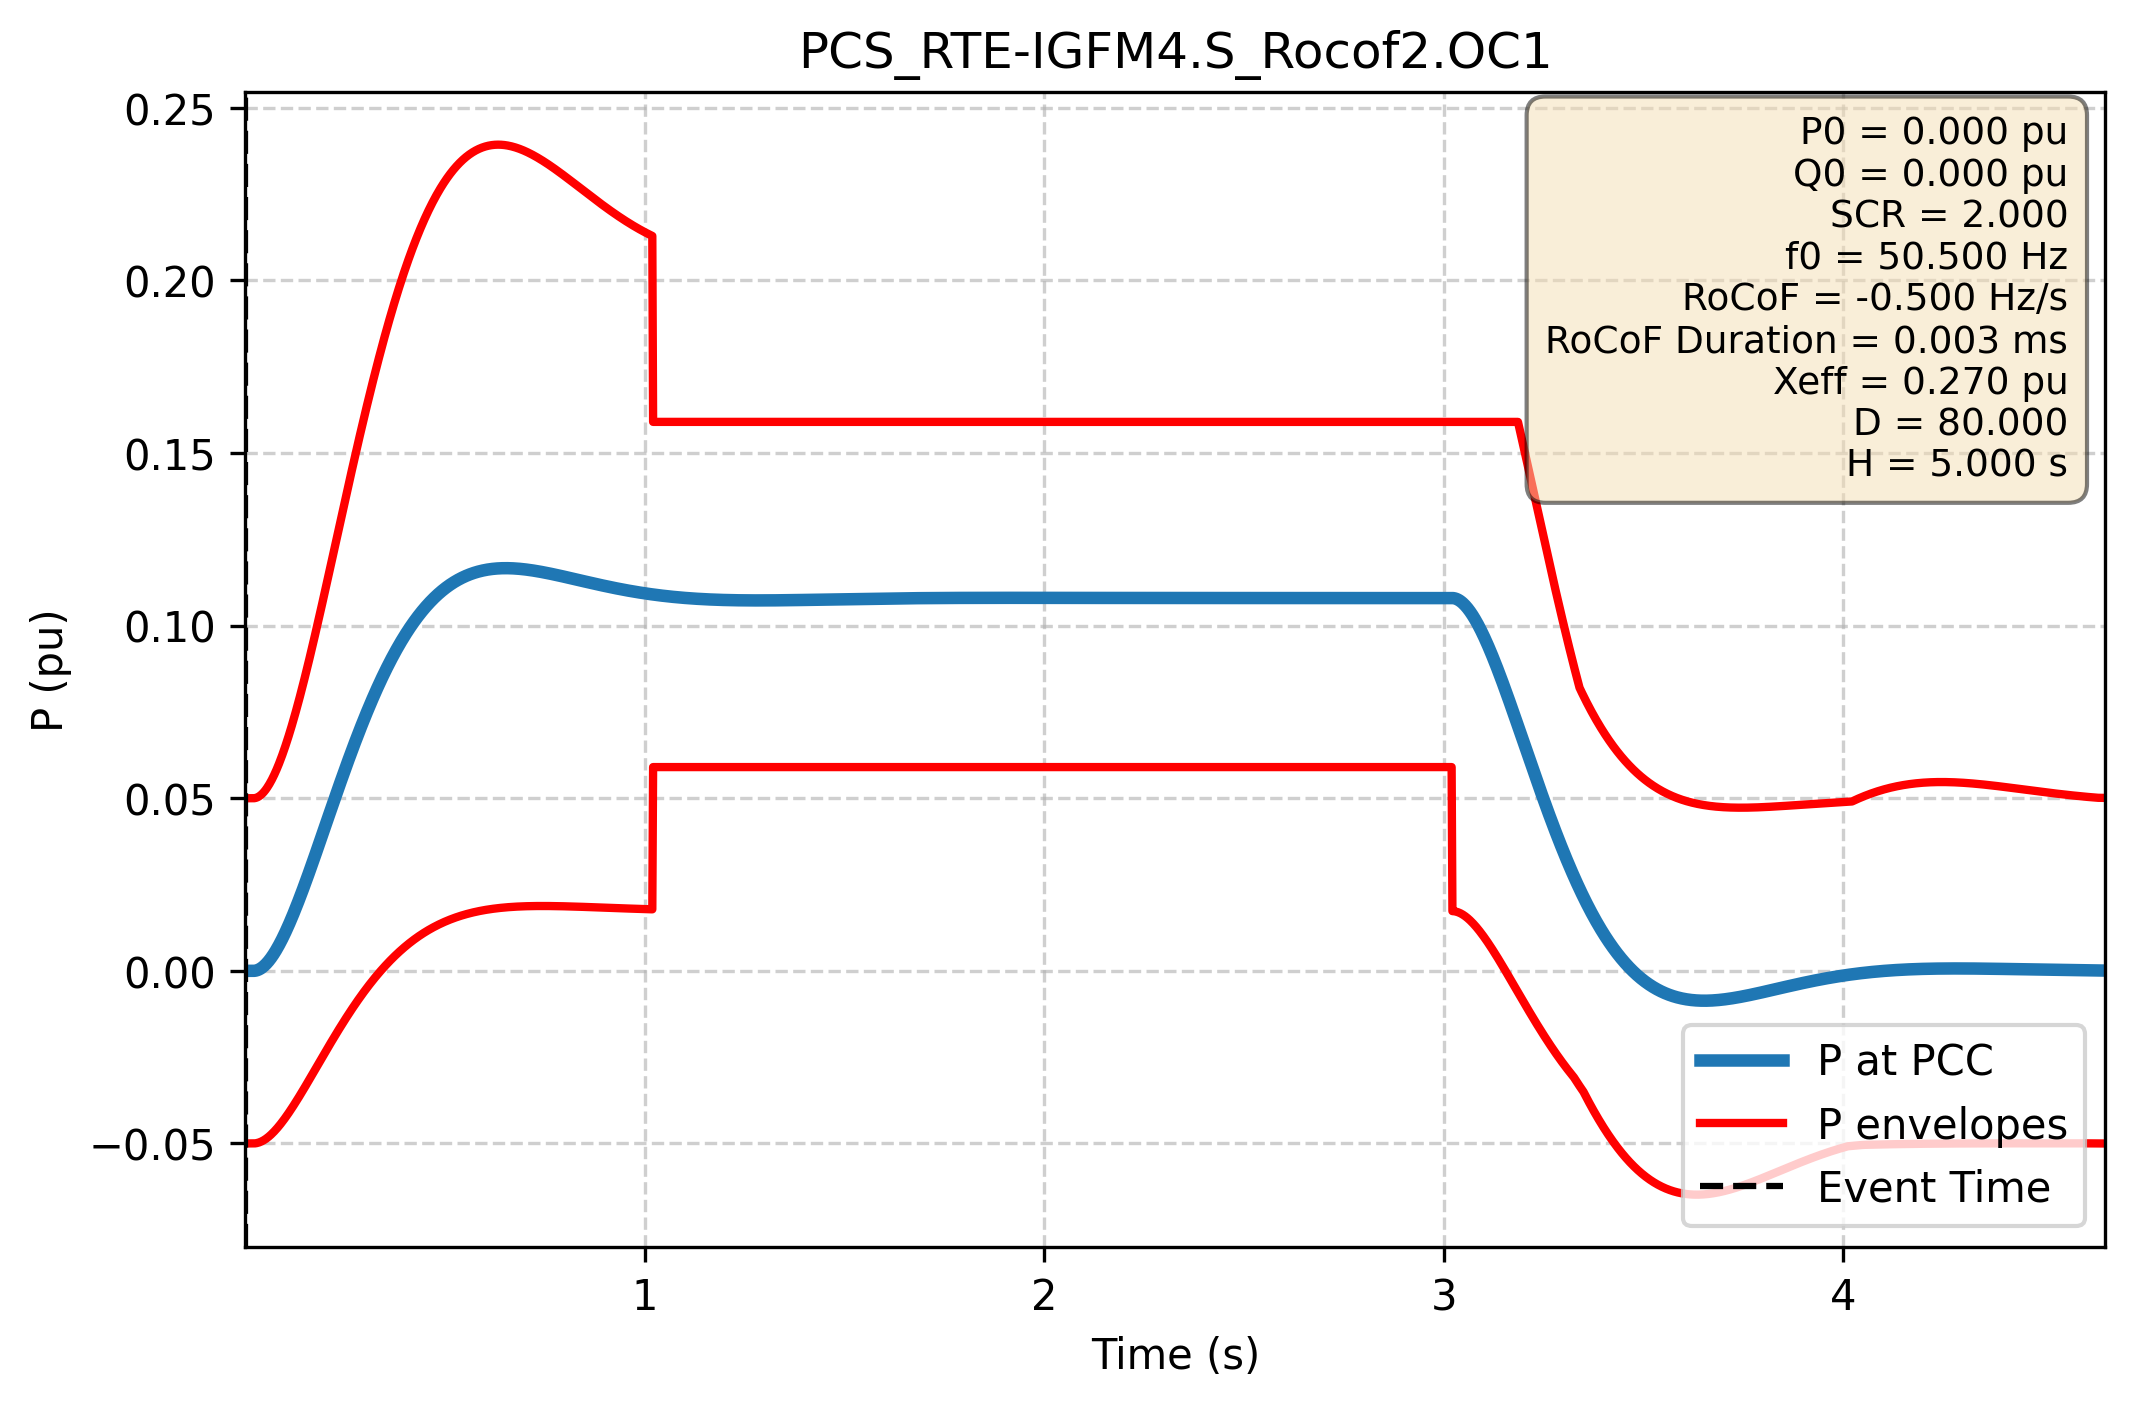

The file beside this chart, header and first rows:
Time (s); P PCC (pu); P lower (pu); P upper (pu)
-1.000e+00; 0.000e+00; -5.000e-02; 5.000e-02
-9.980e-01; 0.000e+00; -5.000e-02; 5.000e-02
-9.960e-01; 0.000e+00; -5.000e-02; 5.000e-02
-9.940e-01; 0.000e+00; -5.000e-02; 5.000e-02
-9.920e-01; 0.000e+00; -5.000e-02; 5.000e-02
-9.900e-01; 0.000e+00; -5.000e-02; 5.000e-02
-9.880e-01; 0.000e+00; -5.000e-02; 5.000e-02
-9.860e-01; 0.000e+00; -5.000e-02; 5.000e-02
-9.840e-01; 0.000e+00; -5.000e-02; 5.000e-02
-9.820e-01; 0.000e+00; -5.000e-02; 5.000e-02
-9.800e-01; 0.000e+00; -5.000e-02; 5.000e-02
-9.780e-01; 0.000e+00; -5.000e-02; 5.000e-02
-9.760e-01; 0.000e+00; -5.000e-02; 5.000e-02
-9.740e-01; 0.000e+00; -5.000e-02; 5.000e-02
-9.720e-01; 0.000e+00; -5.000e-02; 5.000e-02
-9.700e-01; 0.000e+00; -5.000e-02; 5.000e-02
-9.680e-01; 0.000e+00; -5.000e-02; 5.000e-02
-9.660e-01; 0.000e+00; -5.000e-02; 5.000e-02
-9.640e-01; 0.000e+00; -5.000e-02; 5.000e-02
-9.620e-01; 0.000e+00; -5.000e-02; 5.000e-02
-9.600e-01; 0.000e+00; -5.000e-02; 5.000e-02
-9.580e-01; 0.000e+00; -5.000e-02; 5.000e-02
-9.560e-01; 0.000e+00; -5.000e-02; 5.000e-02
-9.540e-01; 0.000e+00; -5.000e-02; 5.000e-02
-9.520e-01; 0.000e+00; -5.000e-02; 5.000e-02
-9.500e-01; 0.000e+00; -5.000e-02; 5.000e-02
-9.480e-01; 0.000e+00; -5.000e-02; 5.000e-02
-9.460e-01; 0.000e+00; -5.000e-02; 5.000e-02
-9.440e-01; 0.000e+00; -5.000e-02; 5.000e-02
-9.420e-01; 0.000e+00; -5.000e-02; 5.000e-02
-9.400e-01; 0.000e+00; -5.000e-02; 5.000e-02
-9.380e-01; 0.000e+00; -5.000e-02; 5.000e-02
-9.360e-01; 0.000e+00; -5.000e-02; 5.000e-02
-9.340e-01; 0.000e+00; -5.000e-02; 5.000e-02
-9.320e-01; 0.000e+00; -5.000e-02; 5.000e-02
-9.300e-01; 0.000e+00; -5.000e-02; 5.000e-02
-9.280e-01; 0.000e+00; -5.000e-02; 5.000e-02
-9.260e-01; 0.000e+00; -5.000e-02; 5.000e-02
-9.240e-01; 0.000e+00; -5.000e-02; 5.000e-02
-9.220e-01; 0.000e+00; -5.000e-02; 5.000e-02
-9.200e-01; 0.000e+00; -5.000e-02; 5.000e-02
-9.180e-01; 0.000e+00; -5.000e-02; 5.000e-02
-9.160e-01; 0.000e+00; -5.000e-02; 5.000e-02
-9.140e-01; 0.000e+00; -5.000e-02; 5.000e-02
-9.120e-01; 0.000e+00; -5.000e-02; 5.000e-02
-9.100e-01; 0.000e+00; -5.000e-02; 5.000e-02
-9.080e-01; 0.000e+00; -5.000e-02; 5.000e-02
-9.060e-01; 0.000e+00; -5.000e-02; 5.000e-02
-9.040e-01; 0.000e+00; -5.000e-02; 5.000e-02
-9.020e-01; 0.000e+00; -5.000e-02; 5.000e-02
-9.000e-01; 0.000e+00; -5.000e-02; 5.000e-02
-8.980e-01; 0.000e+00; -5.000e-02; 5.000e-02
-8.960e-01; 0.000e+00; -5.000e-02; 5.000e-02
-8.940e-01; 0.000e+00; -5.000e-02; 5.000e-02
-8.920e-01; 0.000e+00; -5.000e-02; 5.000e-02
-8.900e-01; 0.000e+00; -5.000e-02; 5.000e-02
-8.880e-01; 0.000e+00; -5.000e-02; 5.000e-02
-8.860e-01; 0.000e+00; -5.000e-02; 5.000e-02
-8.840e-01; 0.000e+00; -5.000e-02; 5.000e-02
-8.820e-01; 0.000e+00; -5.000e-02; 5.000e-02
... 2,940 more rows
